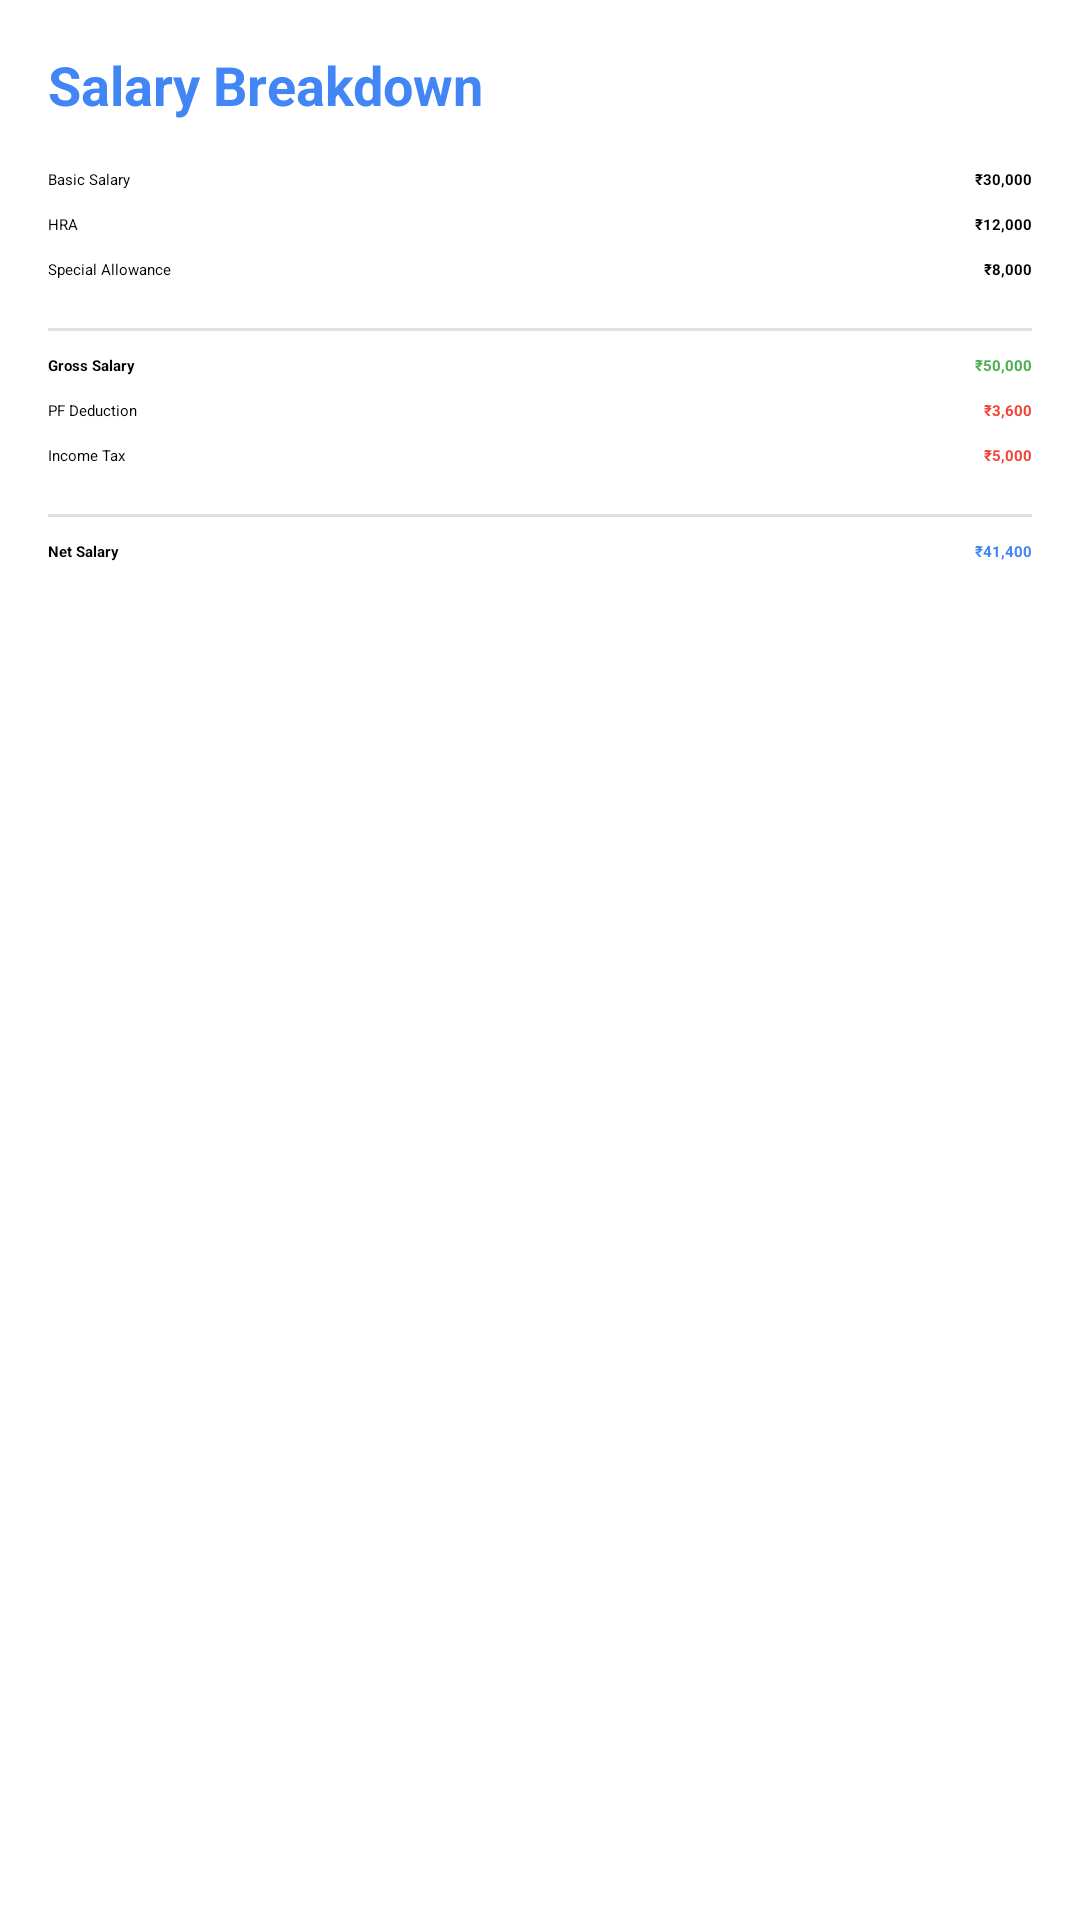

Layout XML and referenced resources for this Android screen:
<!-- AndroidManifest.xml: application theme Theme.SMARTFINANCER -->
<!-- res/layout/layout_salary_breakdown.xml -->
<?xml version="1.0" encoding="utf-8"?>
<LinearLayout xmlns:android="http://schemas.android.com/apk/res/android"
    xmlns:app="http://schemas.android.com/apk/res-auto"
    android:layout_width="match_parent"
    android:layout_height="wrap_content"
    android:orientation="vertical"
    android:padding="16dp"
    android:background="@android:color/white">

    <TextView
        android:layout_width="match_parent"
        android:layout_height="wrap_content"
        android:text="Salary Breakdown"
        android:textSize="18sp"
        android:textStyle="bold"
        android:textColor="#4285F4"
        android:layout_marginBottom="16dp"/>

    <LinearLayout
        android:layout_width="match_parent"
        android:layout_height="wrap_content"
        android:orientation="horizontal"
        android:layout_marginBottom="8dp">

        <TextView
            android:layout_width="0dp"
            android:layout_height="wrap_content"
            android:layout_weight="1"
            android:text="Basic Salary"
            android:textColor="#000000"/>

        <TextView
            android:id="@+id/tv_basic_salary"
            android:layout_width="wrap_content"
            android:layout_height="wrap_content"
            android:text="₹30,000"
            android:textColor="#000000"
            android:textStyle="bold"/>
    </LinearLayout>

    <LinearLayout
        android:layout_width="match_parent"
        android:layout_height="wrap_content"
        android:orientation="horizontal"
        android:layout_marginBottom="8dp">

        <TextView
            android:layout_width="0dp"
            android:layout_height="wrap_content"
            android:layout_weight="1"
            android:text="HRA"
            android:textColor="#000000"/>

        <TextView
            android:id="@+id/tv_hra"
            android:layout_width="wrap_content"
            android:layout_height="wrap_content"
            android:text="₹12,000"
            android:textColor="#000000"
            android:textStyle="bold"/>
    </LinearLayout>

    <LinearLayout
        android:layout_width="match_parent"
        android:layout_height="wrap_content"
        android:orientation="horizontal"
        android:layout_marginBottom="8dp">

        <TextView
            android:layout_width="0dp"
            android:layout_height="wrap_content"
            android:layout_weight="1"
            android:text="Special Allowance"
            android:textColor="#000000"/>

        <TextView
            android:id="@+id/tv_special_allowance"
            android:layout_width="wrap_content"
            android:layout_height="wrap_content"
            android:text="₹8,000"
            android:textColor="#000000"
            android:textStyle="bold"/>
    </LinearLayout>

    <View
        android:layout_width="match_parent"
        android:layout_height="1dp"
        android:background="#E0E0E0"
        android:layout_marginTop="8dp"
        android:layout_marginBottom="8dp"/>

    <LinearLayout
        android:layout_width="match_parent"
        android:layout_height="wrap_content"
        android:orientation="horizontal"
        android:layout_marginBottom="8dp">

        <TextView
            android:layout_width="0dp"
            android:layout_height="wrap_content"
            android:layout_weight="1"
            android:text="Gross Salary"
            android:textColor="#000000"
            android:textStyle="bold"/>

        <TextView
            android:id="@+id/tv_gross_salary"
            android:layout_width="wrap_content"
            android:layout_height="wrap_content"
            android:text="₹50,000"
            android:textColor="#4CAF50"
            android:textStyle="bold"/>
    </LinearLayout>

    <LinearLayout
        android:layout_width="match_parent"
        android:layout_height="wrap_content"
        android:orientation="horizontal"
        android:layout_marginBottom="8dp">

        <TextView
            android:layout_width="0dp"
            android:layout_height="wrap_content"
            android:layout_weight="1"
            android:text="PF Deduction"
            android:textColor="#000000"/>

        <TextView
            android:id="@+id/tv_pf_deduction"
            android:layout_width="wrap_content"
            android:layout_height="wrap_content"
            android:text="₹3,600"
            android:textColor="#F44336"
            android:textStyle="bold"/>
    </LinearLayout>

    <LinearLayout
        android:layout_width="match_parent"
        android:layout_height="wrap_content"
        android:orientation="horizontal"
        android:layout_marginBottom="8dp">

        <TextView
            android:layout_width="0dp"
            android:layout_height="wrap_content"
            android:layout_weight="1"
            android:text="Income Tax"
            android:textColor="#000000"/>

        <TextView
            android:id="@+id/tv_income_tax"
            android:layout_width="wrap_content"
            android:layout_height="wrap_content"
            android:text="₹5,000"
            android:textColor="#F44336"
            android:textStyle="bold"/>
    </LinearLayout>

    <View
        android:layout_width="match_parent"
        android:layout_height="1dp"
        android:background="#E0E0E0"
        android:layout_marginTop="8dp"
        android:layout_marginBottom="8dp"/>

    <LinearLayout
        android:layout_width="match_parent"
        android:layout_height="wrap_content"
        android:orientation="horizontal">

        <TextView
            android:layout_width="0dp"
            android:layout_height="wrap_content"
            android:layout_weight="1"
            android:text="Net Salary"
            android:textColor="#000000"
            android:textStyle="bold"/>

        <TextView
            android:id="@+id/tv_net_salary"
            android:layout_width="wrap_content"
            android:layout_height="wrap_content"
            android:text="₹41,400"
            android:textColor="#4285F4"
            android:textStyle="bold"/>
    </LinearLayout>
</LinearLayout>
<!-- resources referenced by this layout -->
<resources>

</resources>
